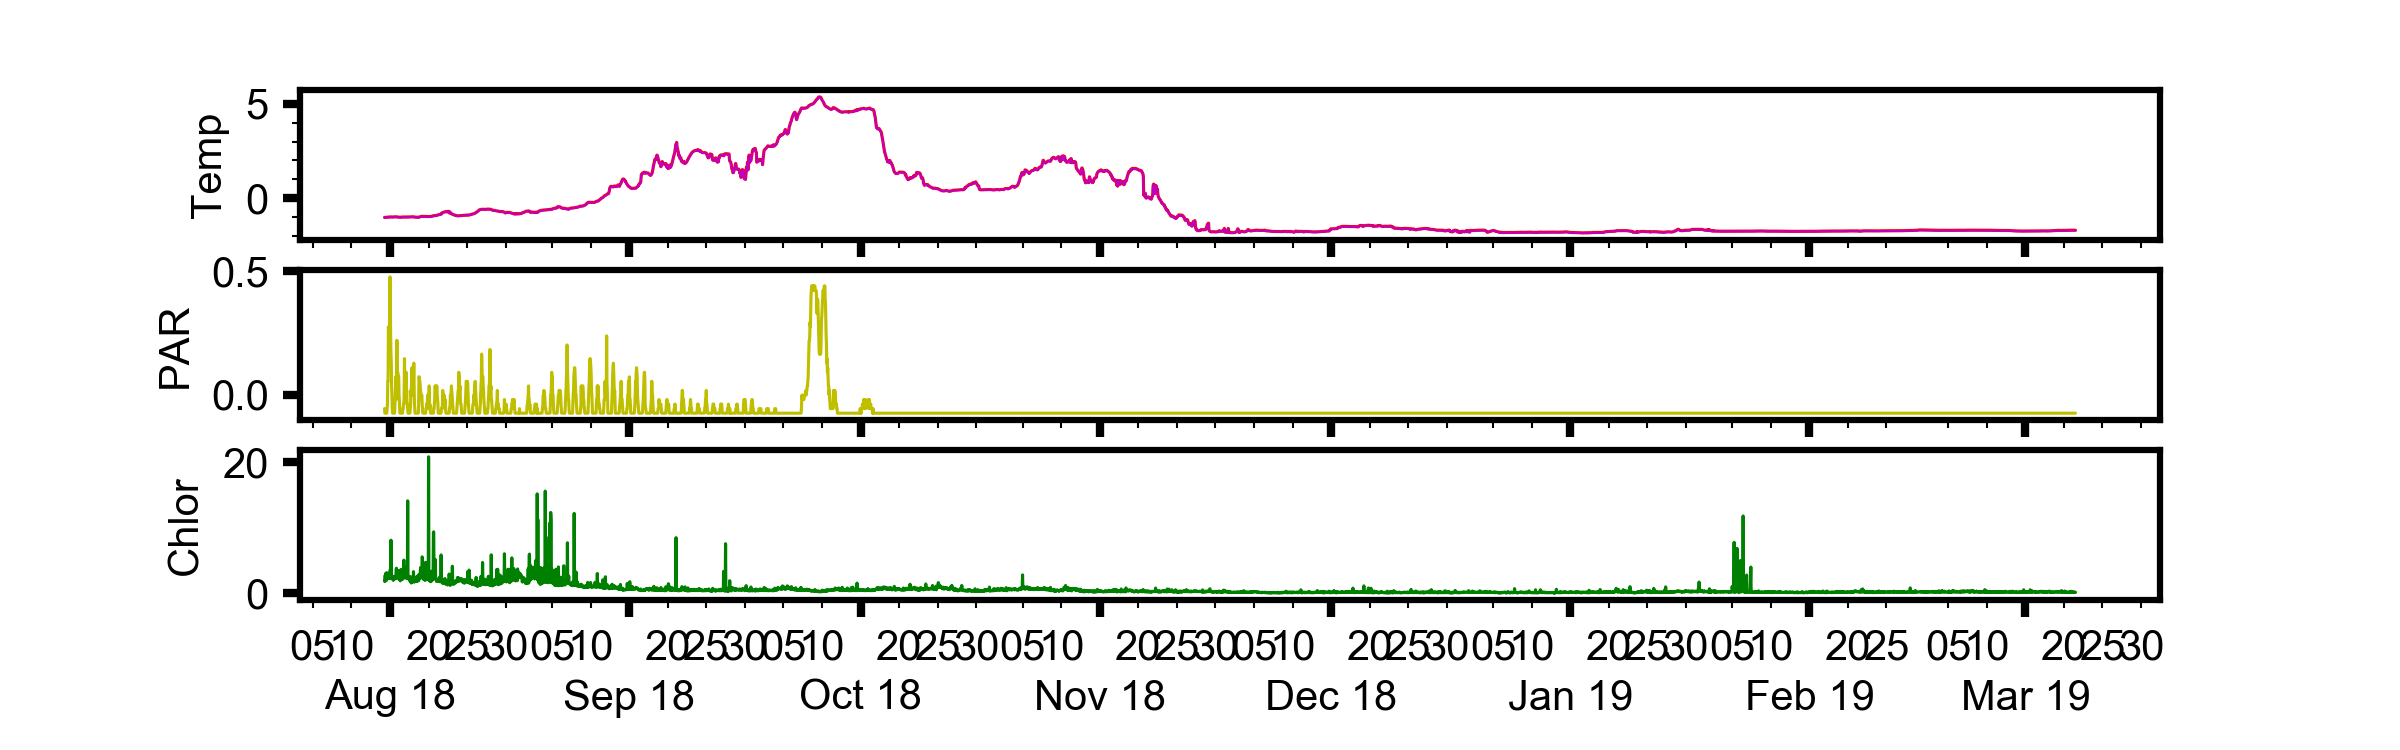

The file beside this chart, header and first rows:
, time, pressure, topside_temp, topside_temp_ADC, underside_temp, underside_temp_ADC, temp_ref, par, fluor, tilt, datetime, id, dep_lat, dep_lon
168, 601200, 3.997, -1.029, 29251, -1.031, 29253, 8508, -0.05519, 1.907, 0, 2018-08-14 07:00:00, 300434063921240, 71.22, 164.3
169, 604800, 4.003, -1.027, 29248, -1.033, 29257, 8508, -0.07359, 1.753, 1, 2018-08-14 08:00:00, 300434063921240, 71.22, 164.3
170, 608400, 4.004, -1.026, 29246, -1.033, 29256, 8508, -0.07359, 2.715, 1, 2018-08-14 09:00:00, 300434063921240, 71.22, 164.3
171, 612000, 4.007, -1.027, 29247, -1.036, 29261, 8508, -0.07359, 1.945, 1, 2018-08-14 10:00:00, 300434063921240, 71.22, 164.3
172, 615600, 4.01, -1.026, 29246, -1.036, 29261, 8508, -0.07359, 3.024, 0, 2018-08-14 11:00:00, 300434063921240, 71.22, 164.3
173, 619200, 4.007, -1.027, 29247, -1.038, 29264, 8508, -0.07359, 1.964, 0, 2018-08-14 12:00:00, 300434063921240, 71.22, 164.3
174, 622800, 4.007, -1.027, 29247, -1.038, 29264, 8508, -0.07359, 1.945, 0, 2018-08-14 13:00:00, 300434063921240, 71.22, 164.3
175, 626400, 4.008, -1.024, 29243, -1.036, 29261, 8508, -0.07359, 3.101, 0, 2018-08-14 14:00:00, 300434063921240, 71.22, 164.3
176, 630000, 4.001, -1.019, 29236, -1.033, 29256, 8508, -0.05519, 2.773, 0, 2018-08-14 15:00:00, 300434063921240, 71.22, 164.3
177, 633600, 4, -1.021, 29239, -1.035, 29259, 8508, -0.03679, 2.446, 0, 2018-08-14 16:00:00, 300434063921240, 71.22, 164.3
178, 637200, 3.999, -1.013, 29227, -1.027, 29248, 8508, 0.05519, 2.484, 0, 2018-08-14 17:00:00, 300434063921240, 71.22, 164.3
179, 640800, 4.001, -1.01, 29222, -1.024, 29243, 8508, 0.05519, 2.215, 0, 2018-08-14 18:00:00, 300434063921240, 71.22, 164.3
180, 644400, 4.001, -1.008, 29219, -1.022, 29240, 8508, 0.276, 2.273, 0, 2018-08-14 19:00:00, 300434063921240, 71.22, 164.3
181, 648000, 4.003, -1.007, 29218, -1.021, 29239, 8508, 0.2576, 2.388, 0, 2018-08-14 20:00:00, 300434063921240, 71.22, 164.3
182, 651600, 4.003, -1.009, 29220, -1.023, 29242, 8508, 0.2208, 2.889, 0, 2018-08-14 21:00:00, 300434063921240, 71.22, 164.3
183, 655200, 4.005, -1.01, 29222, -1.025, 29244, 8508, 0.2392, 2.542, 1, 2018-08-14 22:00:00, 300434063921240, 71.22, 164.3
184, 658800, 4.007, -1.006, 29216, -1.021, 29238, 8508, 0.3679, 2.33, 0, 2018-08-14 23:00:00, 300434063921240, 71.22, 164.3
185, 662400, 4.006, -1.001, 29209, -1.017, 29232, 8508, 0.4783, 3.312, 0, 2018-08-15 00:00:00, 300434063921240, 71.22, 164.3
186, 666000, 4.002, -1.003, 29212, -1.017, 29233, 8508, 0.3863, 3.621, 0, 2018-08-15 01:00:00, 300434063921240, 71.22, 164.3
187, 669600, 3.997, -1.005, 29215, -1.02, 29237, 8508, 0.2392, 2.215, 0, 2018-08-15 02:00:00, 300434063921240, 71.22, 164.3
188, 673200, 3.994, -1.007, 29217, -1.022, 29240, 8508, 0.1656, 8.069, 0, 2018-08-15 03:00:00, 300434063921240, 71.22, 164.3
189, 676800, 3.993, -1.005, 29214, -1.019, 29235, 8508, 0.1288, 2.87, 1, 2018-08-15 04:00:00, 300434063921240, 71.22, 164.3
190, 680400, 3.99, -1.003, 29211, -1.018, 29234, 8508, 0.03679, 2.792, 0, 2018-08-15 05:00:00, 300434063921240, 71.22, 164.3
191, 684000, 3.991, -1.002, 29210, -1.017, 29232, 8508, 0.0, 2.234, 0, 2018-08-15 06:00:00, 300434063921240, 71.22, 164.3
192, 687600, 3.992, -1.005, 29214, -1.019, 29236, 8508, -0.05519, 2.292, 0, 2018-08-15 07:00:00, 300434063921240, 71.22, 164.3
193, 691200, 3.996, -1.007, 29218, -1.022, 29240, 8508, -0.07359, 2.138, 1, 2018-08-15 08:00:00, 300434063921240, 71.22, 164.3
194, 694800, 4.001, -1.007, 29218, -1.022, 29240, 8508, -0.07359, 2.542, 0, 2018-08-15 09:00:00, 300434063921240, 71.22, 164.3
195, 698400, 4.006, -1.007, 29217, -1.021, 29239, 8508, -0.07359, 1.945, 1, 2018-08-15 10:00:00, 300434063921240, 71.22, 164.3
196, 702000, 4.002, -1.006, 29216, -1.021, 29238, 8508, -0.07359, 2.061, 0, 2018-08-15 11:00:00, 300434063921240, 71.22, 164.3
197, 705600, 4.008, -1.005, 29215, -1.02, 29237, 8508, -0.07359, 2.369, 0, 2018-08-15 12:00:00, 300434063921240, 71.22, 164.3
198, 709200, 4, -1.002, 29210, -1.017, 29233, 8508, -0.07359, 2.523, 0, 2018-08-15 13:00:00, 300434063921240, 71.22, 164.3
199, 712800, 3.997, -0.9972, 29203, -1.013, 29226, 8508, -0.07359, 2.369, 2, 2018-08-15 14:00:00, 300434063921240, 71.22, 164.3
200, 716400, 3.988, -0.9972, 29203, -1.012, 29225, 8508, -0.05519, 2.504, 0, 2018-08-15 15:00:00, 300434063921240, 71.22, 164.3
201, 720000, 3.995, -0.9932, 29197, -1.009, 29220, 8508, -0.0184, 2.253, 2, 2018-08-15 16:00:00, 300434063921240, 71.22, 164.3
202, 723600, 3.991, -0.9918, 29195, -1.007, 29217, 8508, 0.0184, 2.176, 1, 2018-08-15 17:00:00, 300434063921240, 71.22, 164.3
203, 727200, 3.998, -0.9932, 29197, -1.008, 29219, 8508, 0.07359, 2.273, 3, 2018-08-15 18:00:00, 300434063921240, 71.22, 164.3
204, 730800, 4.008, -0.9972, 29203, -1.012, 29225, 8508, -0.0184, 3.428, 5, 2018-08-15 19:00:00, 300434063921240, 71.22, 164.3
205, 734400, 3.998, -1.001, 29209, -1.016, 29231, 8508, 0.03679, 3.794, 1, 2018-08-15 20:00:00, 300434063921240, 71.22, 164.3
206, 738000, 3.998, -1.005, 29215, -1.02, 29237, 8508, 0.2208, 2.273, 0, 2018-08-15 21:00:00, 300434063921240, 71.22, 164.3
207, 741600, 4, -1.005, 29215, -1.021, 29238, 8508, 0.2208, 2.812, 1, 2018-08-15 22:00:00, 300434063921240, 71.22, 164.3
208, 745200, 4.003, -1.007, 29217, -1.021, 29238, 8508, 0.0184, 2.985, 3, 2018-08-15 23:00:00, 300434063921240, 71.22, 164.3
209, 748800, 3.995, -1.007, 29218, -1.022, 29240, 8508, 0.09199, 2.427, 1, 2018-08-16 00:00:00, 300434063921240, 71.22, 164.3
210, 752400, 3.996, -1.009, 29220, -1.023, 29242, 8508, 0.03679, 2.927, 1, 2018-08-16 01:00:00, 300434063921240, 71.22, 164.3
211, 756000, 3.993, -1.01, 29222, -1.025, 29244, 8508, 0.07359, 2.754, 0, 2018-08-16 02:00:00, 300434063921240, 71.22, 164.3
212, 759600, 3.998, -1.011, 29223, -1.025, 29245, 8508, 0.07359, 3.447, 1, 2018-08-16 03:00:00, 300434063921240, 71.22, 164.3
213, 763200, 3.99, -1.013, 29226, -1.027, 29248, 8508, 0.0, 2.138, 0, 2018-08-16 04:00:00, 300434063921240, 71.22, 164.3
214, 766800, 3.981, -1.015, 29230, -1.03, 29252, 8508, -0.0184, 2.658, 0, 2018-08-16 05:00:00, 300434063921240, 71.22, 164.3
215, 770400, 3.992, -1.019, 29235, -1.033, 29257, 8508, -0.05519, 2.195, 2, 2018-08-16 06:00:00, 300434063921240, 71.22, 164.3
216, 774000, 3.983, -1.019, 29235, -1.033, 29257, 8508, -0.07359, 2.022, 0, 2018-08-16 07:00:00, 300434063921240, 71.22, 164.3
217, 777600, 3.984, -1.019, 29235, -1.033, 29257, 8508, -0.07359, 1.868, 2, 2018-08-16 08:00:00, 300434063921240, 71.22, 164.3
218, 781200, 3.991, -1.02, 29237, -1.035, 29259, 8508, -0.07359, 2.446, 1, 2018-08-16 09:00:00, 300434063921240, 71.22, 164.3
219, 784800, 3.994, -1.02, 29237, -1.035, 29259, 8508, -0.07359, 3.601, 2, 2018-08-16 10:00:00, 300434063921240, 71.22, 164.3
220, 788400, 4.002, -1.014, 29228, -1.029, 29250, 8508, -0.07359, 2.754, 0, 2018-08-16 11:00:00, 300434063921240, 71.22, 164.3
221, 792000, 3.997, -1.009, 29221, -1.024, 29243, 8508, -0.07359, 2.138, 2, 2018-08-16 12:00:00, 300434063921240, 71.22, 164.3
222, 795600, 4.009, -1.008, 29219, -1.023, 29242, 8508, -0.07359, 2.446, 1, 2018-08-16 13:00:00, 300434063921240, 71.22, 164.3
223, 799200, 3.999, -1.008, 29219, -1.023, 29241, 8508, -0.07359, 2.061, 0, 2018-08-16 14:00:00, 300434063921240, 71.22, 164.3
224, 802800, 3.997, -1.009, 29220, -1.023, 29241, 8508, -0.07359, 2.369, 0, 2018-08-16 15:00:00, 300434063921240, 71.22, 164.3
225, 806400, 3.989, -1.009, 29221, -1.024, 29243, 8508, -0.05519, 2.369, 1, 2018-08-16 16:00:00, 300434063921240, 71.22, 164.3
226, 810000, 3.993, -1.009, 29221, -1.024, 29243, 8508, -0.05519, 2.754, 0, 2018-08-16 17:00:00, 300434063921240, 71.22, 164.3
227, 813600, 3.994, -1.007, 29217, -1.021, 29239, 8508, -0.03679, 3.909, 1, 2018-08-16 18:00:00, 300434063921240, 71.22, 164.3
... 5,202 more rows
